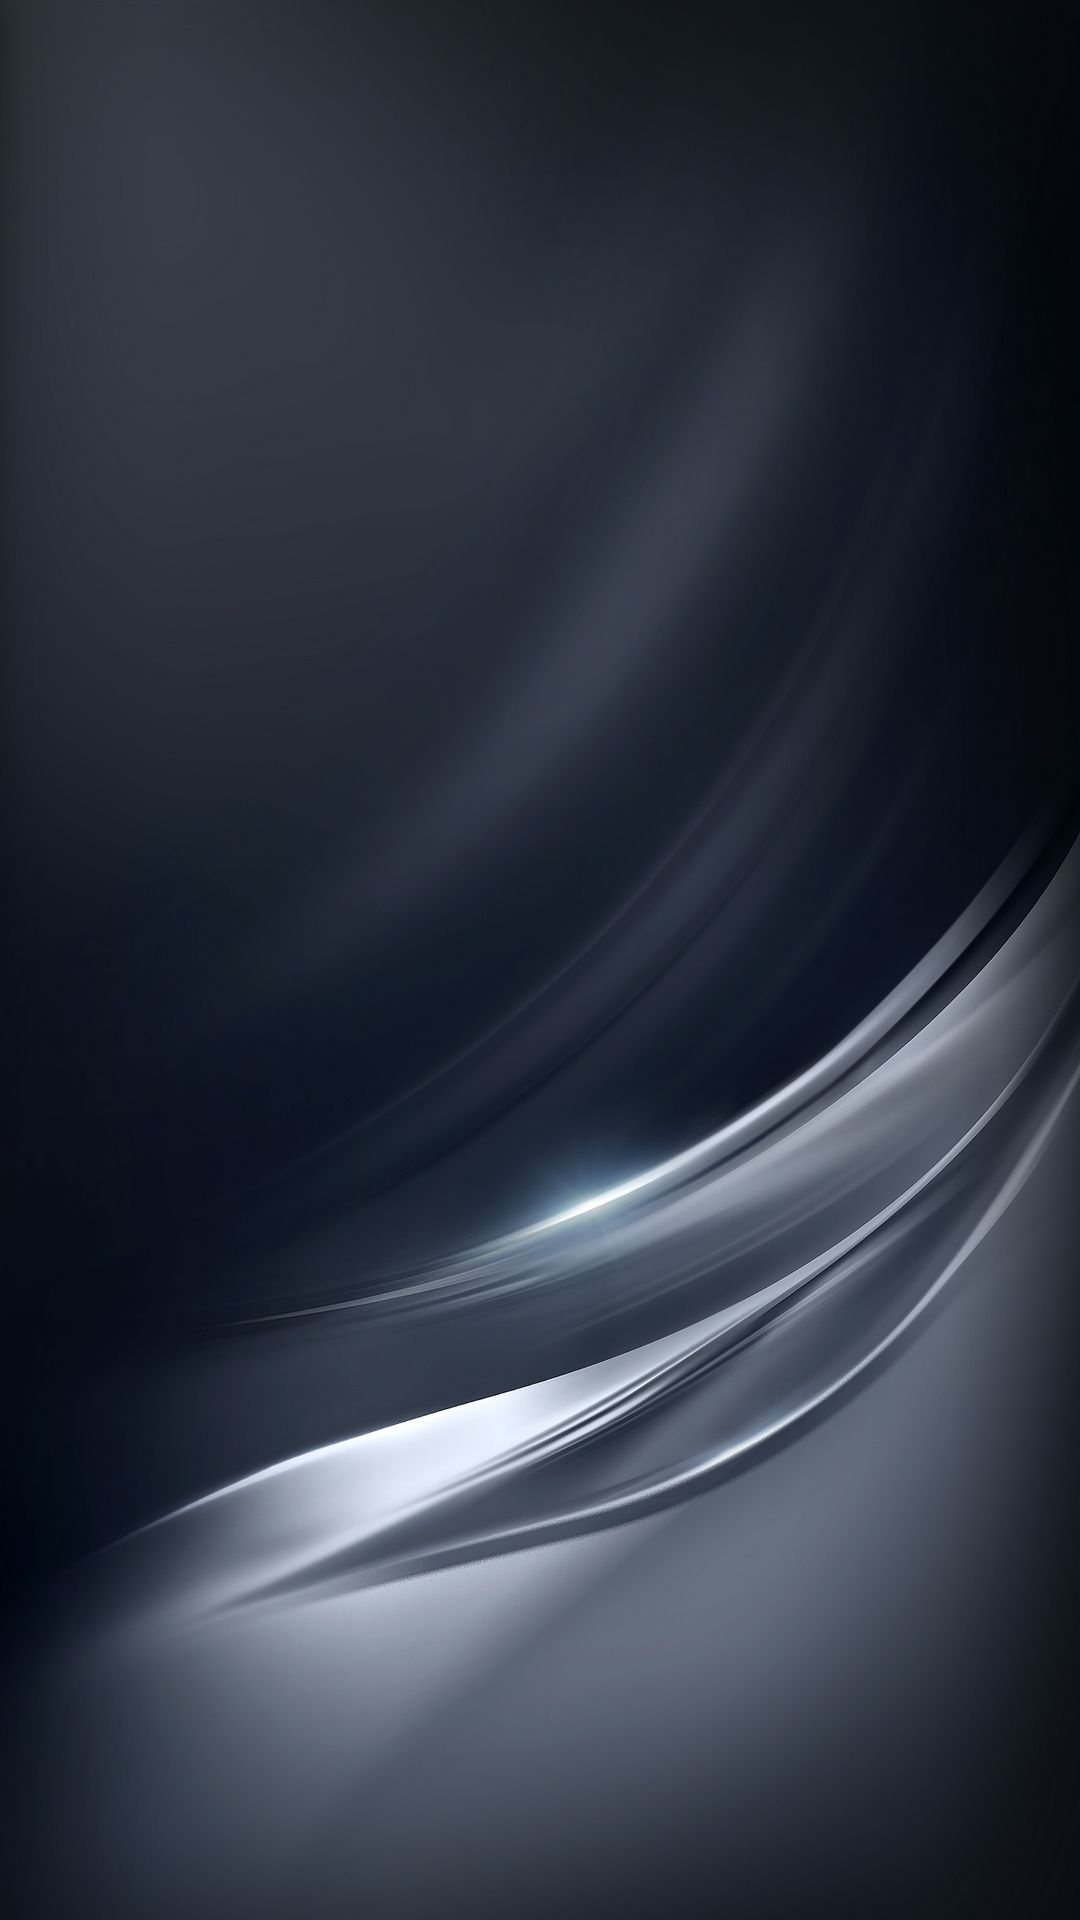

Produce the Android XML layout that renders to this screen, including the resource entries it uses.
<!-- AndroidManifest.xml: application theme AppTheme -->
<!-- res/layout/activity_deleta.xml -->
<?xml version="1.0" encoding="utf-8"?>
<androidx.constraintlayout.widget.ConstraintLayout xmlns:android="http://schemas.android.com/apk/res/android"
    xmlns:app="http://schemas.android.com/apk/res-auto"
    xmlns:tools="http://schemas.android.com/tools"
    android:layout_width="match_parent"
    android:layout_height="match_parent"
    android:background="@drawable/fundopreto"
    tools:context=".DeletaActivity">

</androidx.constraintlayout.widget.ConstraintLayout>
<!-- resources referenced by this layout -->
<resources>
  <!-- drawable fundopreto: jpg bitmap (drawable, 67055 bytes) -->
  <style name="AppTheme" parent="Theme.AppCompat.Light.DarkActionBar">
  
          <item name="colorSecondary">@color/colorHint</item>
          <item name="colorPrimary">@color/colorPrimary</item>
          <item name="colorPrimaryDark">@color/colorPrimaryDark</item>
          <item name="colorAccent">@color/colorAccent</item>
  
      </style>
  <color name="colorHint">#FFFFFF</color>
  <color name="colorPrimary">#008577</color>
  <color name="colorPrimaryDark">#00574B</color>
  <color name="colorAccent">#D81B60</color>
</resources>
